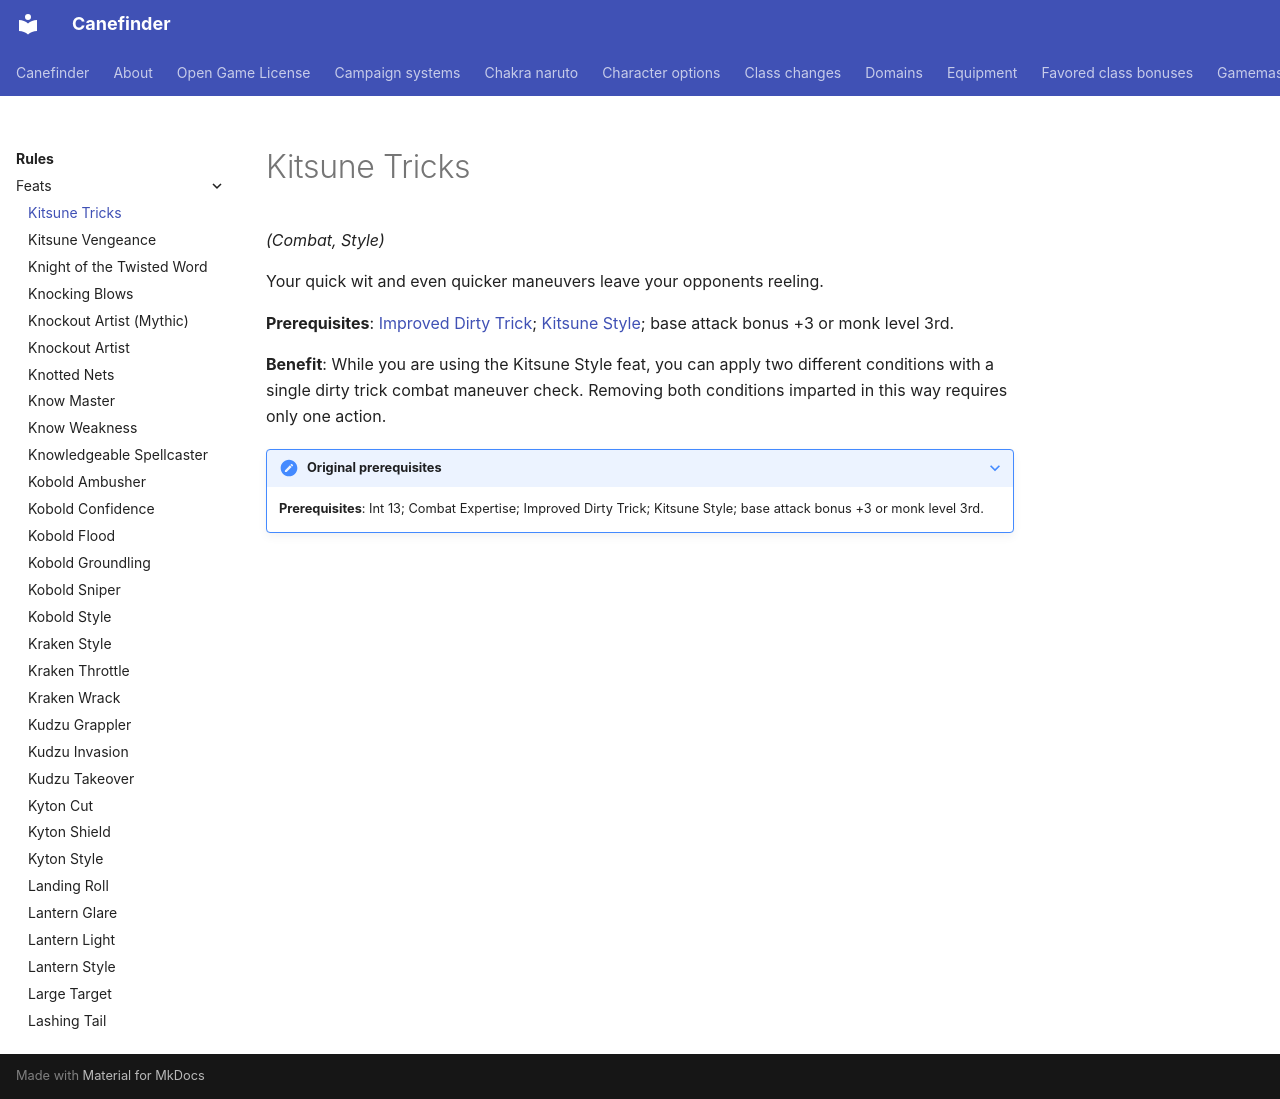

repository: canefinderhouserules/Canefinderhouserules · page: rules/feats/kitsune-tricks/index.html · generator: mkdocs

# Kitsune Tricks

*(Combat, Style)*

Your quick wit and even quicker maneuvers leave your opponents reeling.

**Prerequisites**: [Improved Dirty Trick](improved-dirty-trick.md); [Kitsune Style](kitsune-style.md); base attack bonus +3 or monk level 3rd.

**Benefit**: While you are using the Kitsune Style feat, you can apply two different conditions with a single dirty trick combat maneuver check. Removing both conditions imparted in this way requires only one action.

??? note "Original prerequisites"

    **Prerequisites**: Int 13; Combat Expertise; Improved Dirty Trick; Kitsune Style; base attack bonus +3 or monk level 3rd.
